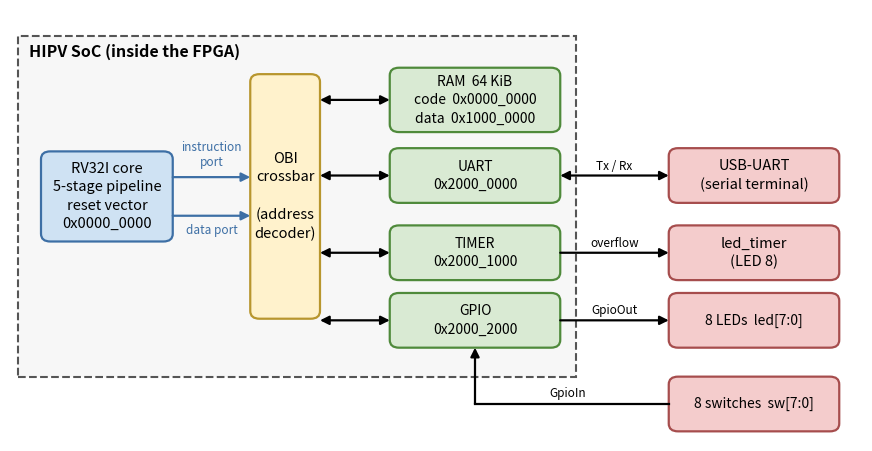

This chart was generated by the following Python code: (Note: this script raises an exception after producing the figure.)
"""Generate img/hipv_soc_block.png (block diagram of the HIPV SoC)."""
import matplotlib
matplotlib.use("Agg")
import matplotlib.pyplot as plt
from matplotlib.patches import FancyBboxPatch, FancyArrowPatch, Rectangle

fig, ax = plt.subplots(figsize=(11, 5.6))
ax.set_xlim(0, 110); ax.set_ylim(-11, 56); ax.axis("off")

def box(x, y, w, h, text, fc, ec, fs=10.5, bold=False):
    ax.add_patch(FancyBboxPatch((x, y), w, h, boxstyle="round,pad=0,rounding_size=1.2",
                                fc=fc, ec=ec, lw=1.6))
    ax.text(x + w/2, y + h/2, text, ha="center", va="center", fontsize=fs,
            fontweight="bold" if bold else "normal", linespacing=1.4)

def arrow(p, q, both=False, color="black", style="-|>", ls="-"):
    ax.add_patch(FancyArrowPatch(p, q, arrowstyle="<|-|>" if both else style,
                                 mutation_scale=13, lw=1.6, color=color, ls=ls,
                                 shrinkA=0, shrinkB=0))

# SoC boundary
ax.add_patch(Rectangle((1, -1), 72, 53, fc="#f7f7f7", ec="#555555", lw=1.5, ls="--"))
ax.text(2.5, 49.5, "HIPV SoC (inside the FPGA)", fontsize=11.5, fontweight="bold", va="center")

G, GE = "#d9ead3", "#4f8a3b"
box(4, 20, 17, 14, "RV32I core\n5-stage pipeline\nreset vector\n0x0000_0000", "#cfe2f3", "#3d6fa5", bold=False)
box(31, 8, 9, 38, "OBI\ncrossbar\n\n(address\ndecoder)", "#fff2cc", "#b8962e")

# slaves
sl = {"ram": (37, "RAM  64 KiB\ncode  0x0000_0000\ndata  0x1000_0000"),
      "uart": (26, "UART\n0x2000_0000"),
      "timer": (14, "TIMER\n0x2000_1000"),
      "gpio": (3.5, "GPIO\n0x2000_2000")}
SX, SW_ = 49, 22
ys = {}
for k, (y, t) in sl.items():
    h = 8.5 if k != "ram" else 10
    box(SX, y, SW_, h, t, G, GE, fs=10)
    ys[k] = y + h/2
    arrow((40, y + h/2), (SX, y + h/2), both=True)

# core -> crossbar (two ports)
arrow((21, 30), (31, 30), color="#3d6fa5"); ax.text(26, 31.3, "instruction\nport", ha="center", va="bottom", fontsize=8.5, color="#3d6fa5")
arrow((21, 24), (31, 24), color="#3d6fa5"); ax.text(26, 22.7, "data port", ha="center", va="top", fontsize=8.5, color="#3d6fa5")

# board side
R, RE = "#f4cccc", "#a64d4d"
bx, bw = 85, 22
box(bx, 26, bw, 8.5, "USB-UART\n(serial terminal)", R, RE)
box(bx, 14, bw, 8.5, "led_timer\n(LED 8)", R, RE)
box(bx, 3.5, bw, 8.5, "8 LEDs  led[7:0]", R, RE, fs=10)
box(bx, -9.5, bw, 8.5, "8 switches  sw[7:0]", R, RE, fs=10)

arrow((SX+SW_, ys["uart"]), (bx, 30.25), both=True)
ax.text((SX+SW_+bx)/2, 31.2, "Tx / Rx", ha="center", fontsize=8.5)
arrow((SX+SW_, ys["timer"]), (bx, 18.25))
ax.text((SX+SW_+bx)/2, 19.2, "overflow", ha="center", fontsize=8.5)
arrow((SX+SW_, ys["gpio"]), (bx, 7.75))
ax.text((SX+SW_+bx)/2, 8.7, "GpioOut", ha="center", fontsize=8.5)
# switches -> GPIO: enters the GPIO block from below
ax.plot([bx, 60], [-5.25, -5.25], color="black", lw=1.6)
arrow((60, -5.25), (60, 3.5))
ax.text(72, -4.2, "GpioIn", ha="center", fontsize=8.5)

# legend-ish note
ax.text(37, 0.2, "", fontsize=8)
fig.savefig("img/hipv_soc_block.png", dpi=200, bbox_inches="tight", facecolor="white")
